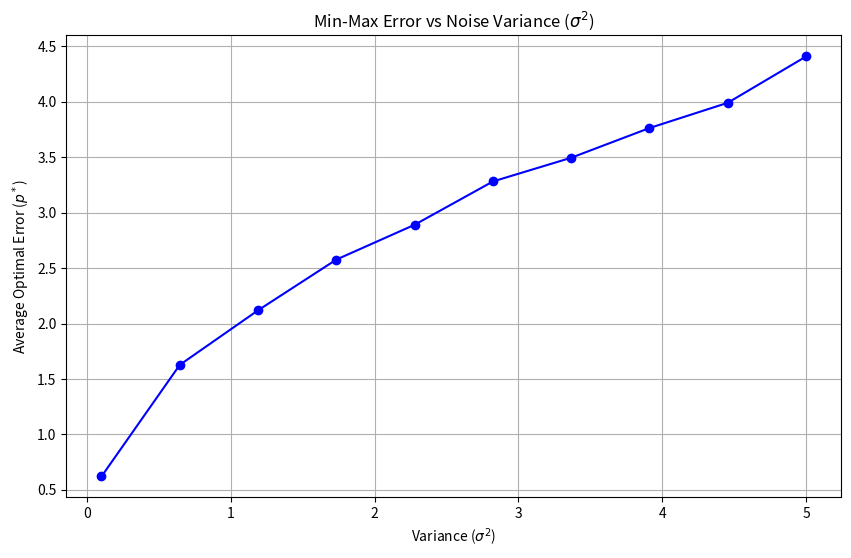

The matplotlib source for this figure:
import numpy as np
import matplotlib.pyplot as plt
from scipy.optimize import linprog

# 1. הגדרת זרע (Seed) לפי תעודת זהות (דוגמה)
np.random.seed(123456789)

# נתוני האמת
true_a = np.array([1, 2, 3, 4, 5, 6, 7, 8]) # וקטור עמודה בגודל 8
true_b = 9
n_features = len(true_a)
k_samples = 100

def generate_data(sigma):
    X = np.random.randn(k_samples, n_features)
    noise = np.random.normal(0, sigma, k_samples)
    y = X @ true_a - true_b + noise
    return X, y

def solve_min_max_regression(X, y):
    n = X.shape[1]
    num_vars = n + 1 + 1 

    c = np.zeros(num_vars)
    c[-1] = 1 

    A_block_1 = -X
    A_block_2 = X

    b_col_1 = np.ones((k_samples, 1))
    b_col_2 = -1 * np.ones((k_samples, 1))

    t_col = -1 * np.ones((k_samples, 1))
    
    top_rows = np.hstack([A_block_1, b_col_1, t_col])    # [-x,  1, -1]
    bottom_rows = np.hstack([A_block_2, b_col_2, t_col]) # [ x, -1, -1]
    
    A_ub = np.vstack([top_rows, bottom_rows])
    
    b_ub = np.concatenate([-y, y])

    bounds = [(None, None)] * num_vars
    
    res = linprog(c, A_ub=A_ub, b_ub=b_ub, bounds=bounds, method='highs')
    
    if res.success:
        return res.fun
    else:
        return np.nan


variances = np.linspace(0.1, 5, 10) 
num_simulations = 20 
average_errors = []

print("Starting Monte-Carlo simulation...")

for var in variances:
    sigma = np.sqrt(var)
    errors_for_var = []
    
    for _ in range(num_simulations):
        X_sim, y_sim = generate_data(sigma)
        p_star = solve_min_max_regression(X_sim, y_sim)
        errors_for_var.append(p_star)
    
    avg_error = np.mean(errors_for_var)
    average_errors.append(avg_error)
    print(f"Variance: {var:.2f}, Avg Min-Max Error: {avg_error:.4f}")


plt.figure(figsize=(10, 6))
plt.plot(variances, average_errors, marker='o', linestyle='-', color='b')
plt.title('Min-Max Error vs Noise Variance ($\sigma^2$)')
plt.xlabel('Variance ($\sigma^2$)')
plt.ylabel('Average Optimal Error ($p^*$)')
plt.grid(True)
plt.show()
